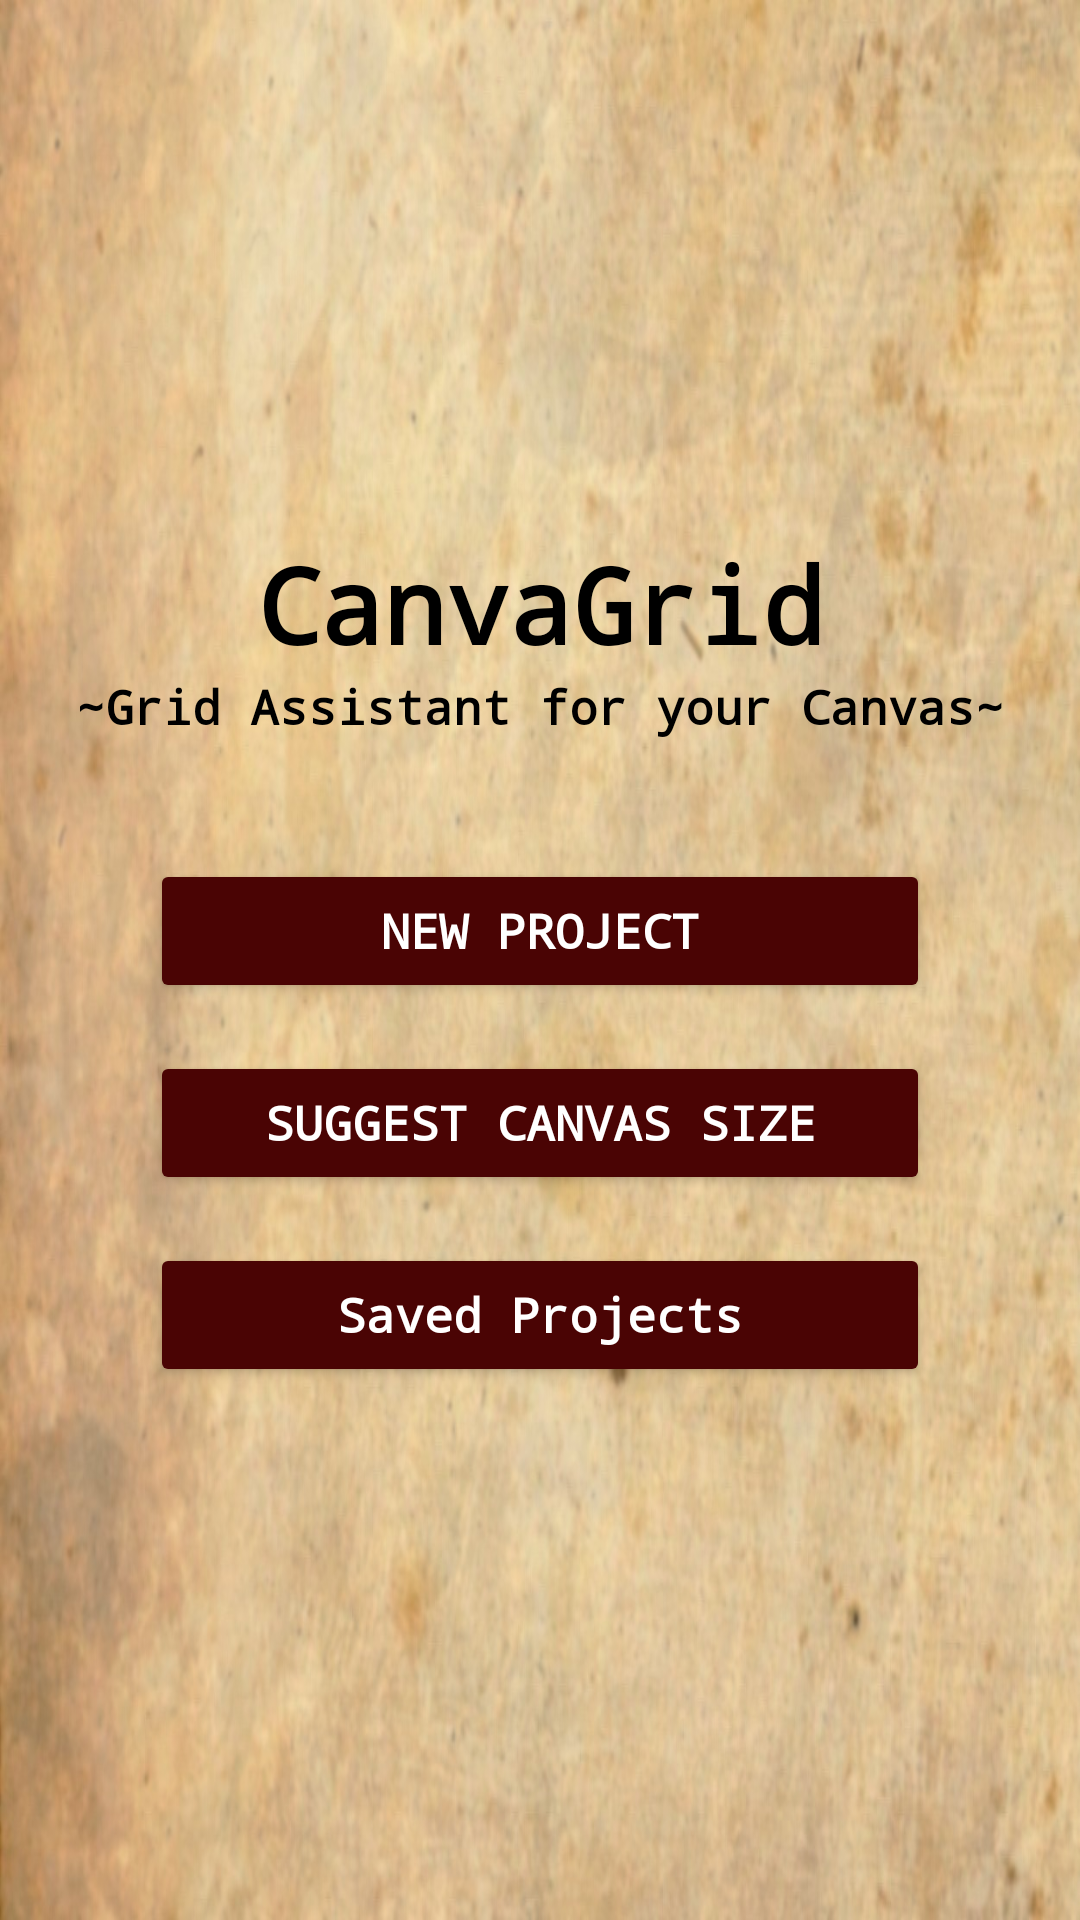

Android layout source for this screen:
<!-- AndroidManifest.xml: activity theme Theme.CanvaGrid -->
<!-- res/layout/activity_main.xml -->
<?xml version="1.0" encoding="utf-8"?>
<androidx.coordinatorlayout.widget.CoordinatorLayout
    xmlns:android="http://schemas.android.com/apk/res/android"
    xmlns:app="http://schemas.android.com/apk/res-auto"
    android:layout_width="match_parent"
    android:layout_height="match_parent"
    android:background="@drawable/background"
    android:fitsSystemWindows="true">

    <androidx.constraintlayout.widget.ConstraintLayout
    android:layout_width="match_parent"
    android:layout_height="match_parent">

    <TextView
        android:id="@+id/logo"
        android:layout_width="wrap_content"
        android:layout_height="wrap_content"
        android:fontFamily="monospace"
        android:text="@string/logo"
        android:textColor="@color/black"
        android:textSize="35sp"
        android:textStyle="bold"
        android:typeface="serif"
        app:layout_constraintBottom_toTopOf="@+id/logoBr"
        app:layout_constraintEnd_toEndOf="parent"
        app:layout_constraintStart_toStartOf="parent"
        app:layout_constraintTop_toTopOf="parent"
        app:layout_constraintVertical_bias="0.5"
        app:layout_constraintVertical_chainStyle="packed" />

    <TextView
        android:id="@+id/logoBr"
        android:layout_width="wrap_content"
        android:layout_height="wrap_content"
        android:fontFamily="monospace"
        android:text="@string/logo_br"
        android:textColor="@color/black"
        android:textSize="16sp"
        android:textStyle="bold"
        android:typeface="serif"
        android:layout_marginBottom="40dp"
        app:layout_constraintBottom_toTopOf="@+id/btn_new_project"
        app:layout_constraintEnd_toEndOf="parent"
        app:layout_constraintStart_toStartOf="parent"
        app:layout_constraintTop_toBottomOf="@+id/logo" />

    <Button
        android:id="@+id/btn_new_project"
        android:layout_width="260dp"
        android:layout_height="wrap_content"
        android:layout_marginBottom="16dp"
        android:backgroundTint="@color/oxblood"
        android:fontFamily="monospace"
        android:text="@string/new_project"
        android:textColor="@color/white"
        android:textSize="16sp"
        android:textStyle="bold"
        android:typeface="serif"
        app:layout_constraintBottom_toTopOf="@+id/btn_canva_suggest"
        app:layout_constraintEnd_toEndOf="parent"
        app:layout_constraintStart_toStartOf="parent"
        app:layout_constraintTop_toBottomOf="@+id/logoBr" />

    <Button
        android:id="@+id/btn_canva_suggest"
        android:layout_width="260dp"
        android:layout_height="wrap_content"
        android:layout_marginBottom="16dp"
        android:backgroundTint="@color/oxblood"
        android:fontFamily="monospace"
        android:text="@string/canva_suggest"
        android:textColor="@color/white"
        android:textSize="16sp"
        android:textStyle="bold"
        android:typeface="serif"
        app:layout_constraintBottom_toTopOf="@+id/btn_saved_projects"
        app:layout_constraintEnd_toEndOf="parent"
        app:layout_constraintStart_toStartOf="parent"
        app:layout_constraintTop_toBottomOf="@+id/btn_new_project" />

    <Button
        android:id="@+id/btn_saved_projects"
        android:layout_width="260dp"
        android:layout_height="wrap_content"
        android:backgroundTint="@color/oxblood"
        android:fontFamily="monospace"
        android:text="@string/saved_projects"
        android:textAllCaps="false"
        android:textColor="@color/white"
        android:textSize="16sp"
        android:textStyle="bold"
        android:typeface="serif"
        app:layout_constraintBottom_toBottomOf="parent"
        app:layout_constraintEnd_toEndOf="parent"
        app:layout_constraintStart_toStartOf="parent"
        app:layout_constraintTop_toBottomOf="@+id/btn_canva_suggest" />

    </androidx.constraintlayout.widget.ConstraintLayout>

</androidx.coordinatorlayout.widget.CoordinatorLayout>
<!-- resources referenced by this layout -->
<resources>
  <color name="black">#FF000000</color>
  <color name="oxblood">#4A0404</color>
  <color name="white">#FFFFFFFF</color>
  <!-- drawable background: jpg bitmap (drawable, 170513 bytes) -->
  <string name="canva_suggest">Suggest Canvas Size</string>
  <string name="logo">CanvaGrid</string>
  <string name="logo_br">~Grid Assistant for your Canvas~</string>
  <string name="new_project">New Project</string>
  <string name="saved_projects">Saved Projects</string>
  <style name="Theme.CanvaGrid" parent="Base.Theme.CanvaGrid" />
  <style name="Base.Theme.CanvaGrid" parent="Theme.Material3.Dark">
          <item name="colorPrimary">@color/oxblood</item>
          <item name="colorPrimarySurface">@color/oxblood</item>
          <item name="colorSurface">@color/oxblood</item>
  
          <item name="android:statusBarColor">@color/grey_2</item>
          <item name="android:windowDrawsSystemBarBackgrounds">true</item>
          <item name="android:windowTranslucentStatus">false</item>
  
          <item name="android:navigationBarColor">@color/grey_2</item>
          <item name="android:windowLightStatusBar">false</item>
  
          <item name="actionBarStyle">@style/Widget.CanvaGrid.ActionBar</item>
          <item name="materialAlertDialogTheme">@style/Theme.MaterialComponents.DayNight.Dialog.Alert</item>
      </style>
  <color name="grey_2">#40000000</color>
  <style name="Widget.CanvaGrid.ActionBar" parent="Widget.Material3.ActionBar.Solid">
          <item name="background">@color/oxblood</item>
          <item name="titleTextColor">@color/white</item>
          <item name="actionMenuTextColor">@color/white</item>
          <item name="elevation">0dp</item>
          <item name="android:elevation">0dp</item>
      </style>
</resources>
